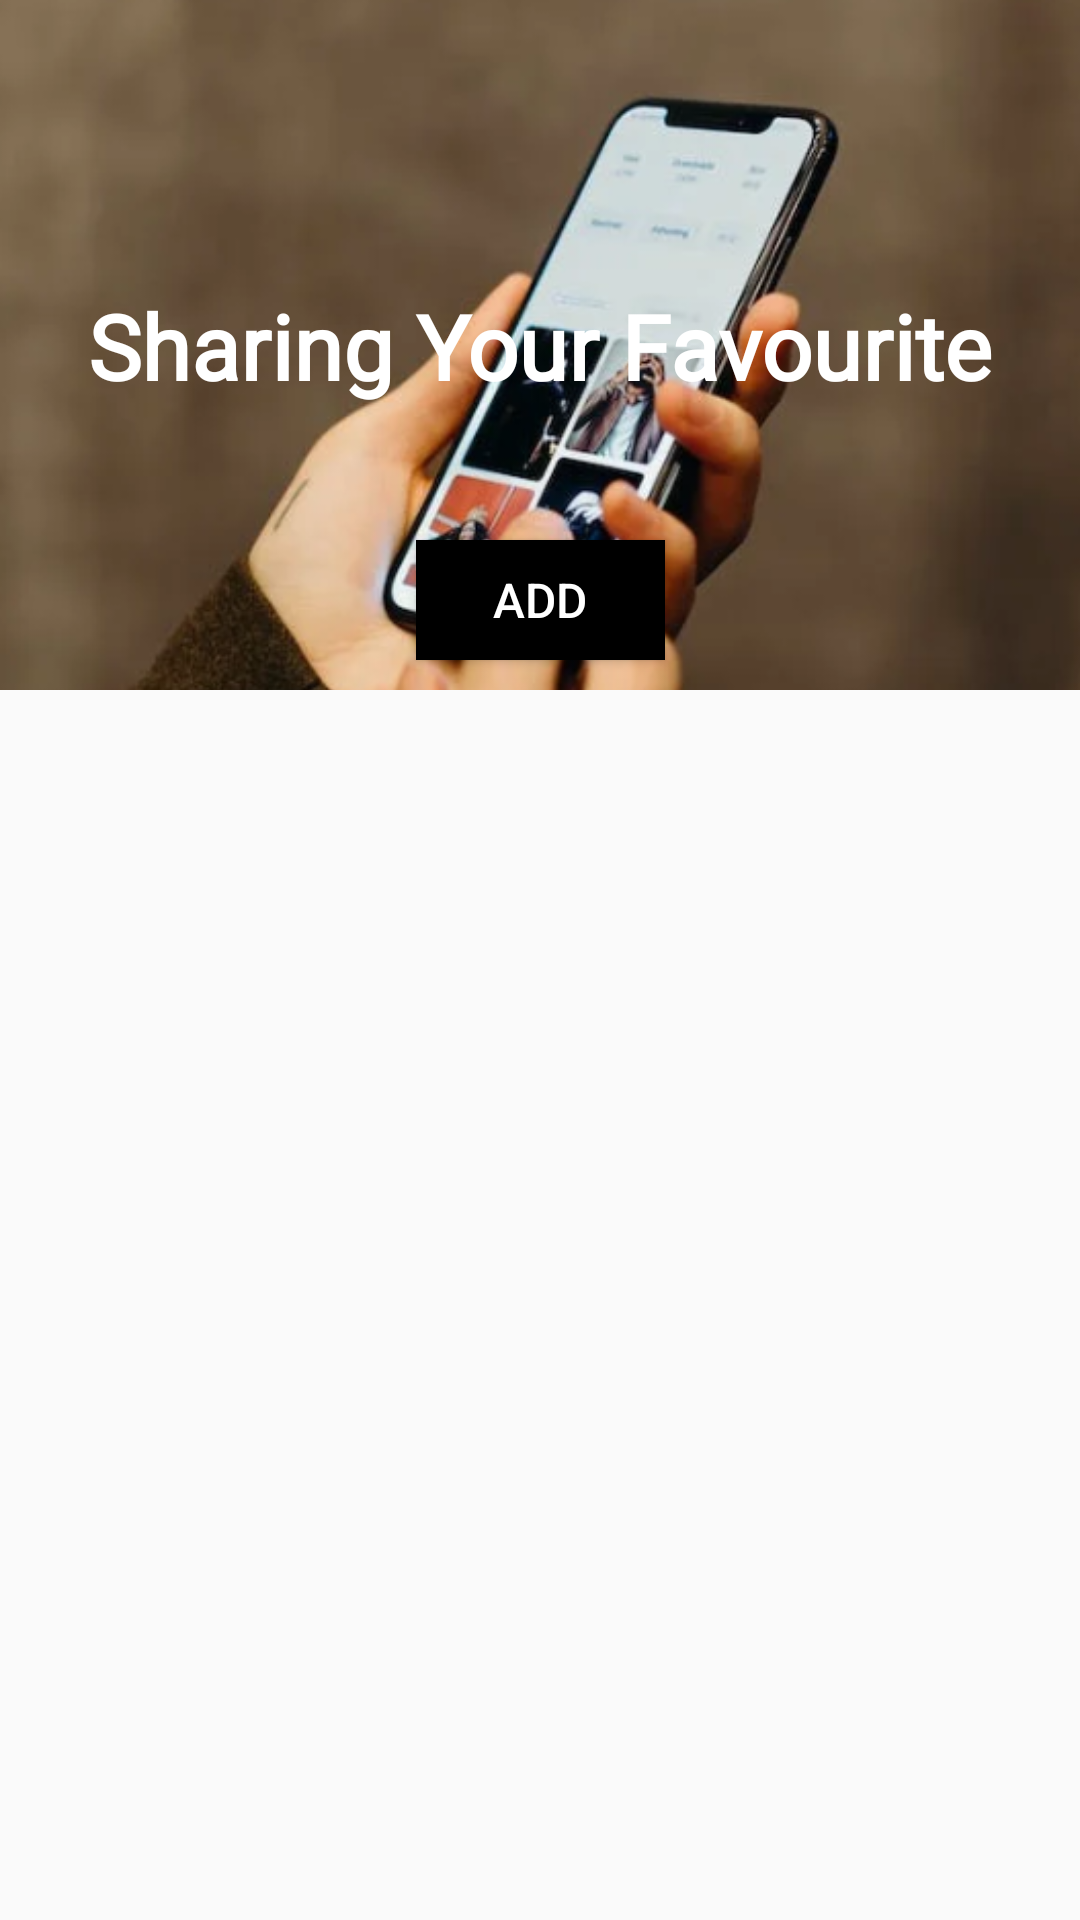

Here is an Android app screen rendered from its layout file. Give the layout XML and the strings, colors and styles it references.
<!-- AndroidManifest.xml: application theme Theme.FORAGEO -->
<!-- res/layout/favourite_fragment.xml -->
<?xml version="1.0" encoding="utf-8"?>
<androidx.core.widget.NestedScrollView xmlns:android="http://schemas.android.com/apk/res/android"
    xmlns:app="http://schemas.android.com/apk/res-auto"
    xmlns:tools="http://schemas.android.com/tools"
    android:layout_width="match_parent"
    android:layout_height="match_parent"
    tools:context=".ui.favourite.FavouriteFragment">


    <androidx.constraintlayout.widget.ConstraintLayout
        android:layout_width="match_parent"
        android:layout_height="match_parent">

        <ImageView
            android:id="@+id/imageView"
            android:layout_width="match_parent"
            android:layout_height="230dp"
            android:foreground="@drawable/foreground_design"
            android:scaleType="centerCrop"
            android:src="@drawable/share"
            app:layout_constraintEnd_toEndOf="parent"
            app:layout_constraintStart_toStartOf="parent"
            app:layout_constraintTop_toTopOf="parent" />

        <TextView
            android:id="@+id/textView8"
            android:layout_width="match_parent"
            android:layout_height="wrap_content"
            android:fontFamily="@font/lobster"
            android:maxLines="1"
            android:text="Sharing Your Favourite"
            android:textAlignment="center"
            android:textColor="@color/white"
            android:textSize="30sp"
            android:textStyle="bold"
            app:layout_constraintBottom_toBottomOf="@id/imageView"
            app:layout_constraintEnd_toEndOf="parent"
            app:layout_constraintStart_toStartOf="parent"
            app:layout_constraintTop_toTopOf="@id/imageView"
            app:layout_constraintVertical_bias="0.5" />

        <Button
            android:id="@+id/button2"
            android:layout_width="83dp"
            android:layout_height="40dp"
            android:layout_margin="10dp"
            android:layout_marginBottom="24dp"
            android:background="@color/black"
            android:padding="8dp"
            android:text="Add"
            android:textColor="@color/white"
            android:textSize="16sp"
            app:layout_constraintBottom_toBottomOf="@id/imageView"
            app:layout_constraintEnd_toEndOf="parent"
            app:layout_constraintStart_toStartOf="parent" />

        <com.google.android.material.tabs.TabLayout
            android:id="@+id/tab_layout"
            android:layout_width="match_parent"
            android:layout_height="wrap_content"
            app:layout_constraintEnd_toEndOf="parent"
            app:layout_constraintStart_toStartOf="parent"
            app:layout_constraintTop_toBottomOf="@+id/imageView"/>

        <androidx.viewpager2.widget.ViewPager2
            android:id="@+id/view_pager2"
            android:layout_width="match_parent"
            android:layout_height="450dp"
            app:layout_constraintBottom_toBottomOf="parent"
            app:layout_constraintEnd_toEndOf="parent"
            app:layout_constraintStart_toStartOf="parent"
            app:layout_constraintTop_toBottomOf="@+id/tab_layout" />





    </androidx.constraintlayout.widget.ConstraintLayout>
</androidx.core.widget.NestedScrollView>
<!-- resources referenced by this layout -->
<resources>
  <color name="black">#FF000000</color>
  <color name="white">#FFFFFFFF</color>
  <!-- drawable foreground_design (drawable) -->
  <?xml version="1.0" encoding="utf-8"?>
  <shape xmlns:android="http://schemas.android.com/apk/res/android"
      android:shape="rectangle">
  
      <gradient
          android:angle="90"
          android:startColor="#80000000"
          android:endColor="#80000000" />
      <corners android:radius="0dp"/>
  
  </shape>
  <!-- drawable share: png bitmap (drawable, 311628 bytes) -->
  <style name="Theme.FORAGEO" parent="Theme.AppCompat.Light.NoActionBar">
          
          <item name="colorPrimary">@color/purple_500</item>
          <item name="colorPrimaryDark">@color/purple_700</item>
          <item name="colorAccent">@color/teal_200</item>
          
      </style>
  <color name="purple_500">#FF6200EE</color>
  <color name="purple_700">#FF3700B3</color>
  <color name="teal_200">#FF03DAC5</color>
</resources>
